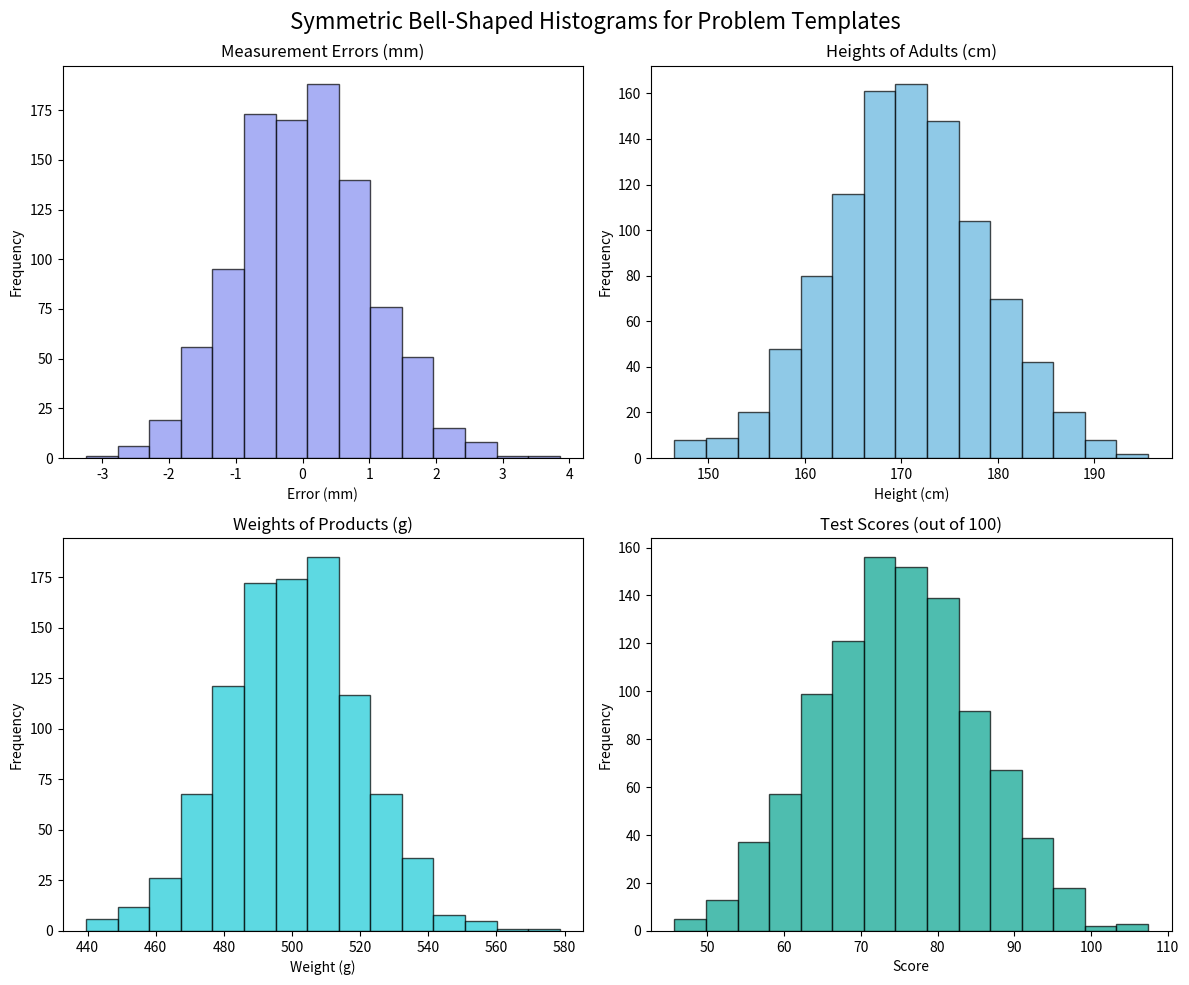

Python code for this plot:
import numpy as np
import matplotlib.pyplot as plt
from scipy.stats import norm

# Set a random seed for reproducibility
np.random.seed(42)

# Create a figure with 4 subplots
fig, axes = plt.subplots(2, 2, figsize=(12, 10))
fig.suptitle("Symmetric Bell-Shaped Histograms for Problem Templates", fontsize=16)

# Common settings for all histograms
num_samples = 1000
bin_count = 15
alpha = 0.7  # Transparency for histograms

# Custom colors from hex codes
colors = ['#838EF0', '#60B2DE', '#19C9D6', '#03A28D']

# --- Version 1: Measurement Errors ---
mu1, sigma1 = 0, 1  # Mean and standard deviation
data1 = np.random.normal(mu1, sigma1, num_samples)
axes[0, 0].hist(data1, bins=bin_count, alpha=alpha, color=colors[0], edgecolor='black')
axes[0, 0].set_title("Measurement Errors (mm)")
axes[0, 0].set_xlabel("Error (mm)")
axes[0, 0].set_ylabel("Frequency")

# --- Version 2: Heights of Adults ---
mu2, sigma2 = 170, 8  # Mean and standard deviation
data2 = np.random.normal(mu2, sigma2, num_samples)
axes[0, 1].hist(data2, bins=bin_count, alpha=alpha, color=colors[1], edgecolor='black')
axes[0, 1].set_title("Heights of Adults (cm)")
axes[0, 1].set_xlabel("Height (cm)")
axes[0, 1].set_ylabel("Frequency")

# --- Version 3: Weights of Manufactured Products ---
mu3, sigma3 = 500, 20  # Mean and standard deviation
data3 = np.random.normal(mu3, sigma3, num_samples)
axes[1, 0].hist(data3, bins=bin_count, alpha=alpha, color=colors[2], edgecolor='black')
axes[1, 0].set_title("Weights of Products (g)")
axes[1, 0].set_xlabel("Weight (g)")
axes[1, 0].set_ylabel("Frequency")

# --- Version 4: Test Scores ---
mu4, sigma4 = 75, 10  # Mean and standard deviation
data4 = np.random.normal(mu4, sigma4, num_samples)
axes[1, 1].hist(data4, bins=bin_count, alpha=alpha, color=colors[3], edgecolor='black')
axes[1, 1].set_title("Test Scores (out of 100)")
axes[1, 1].set_xlabel("Score")
axes[1, 1].set_ylabel("Frequency")

# Adjust layout and save the figure
plt.tight_layout()
plt.savefig("bell_shaped_histograms.png", dpi=300, bbox_inches='tight')
plt.show()